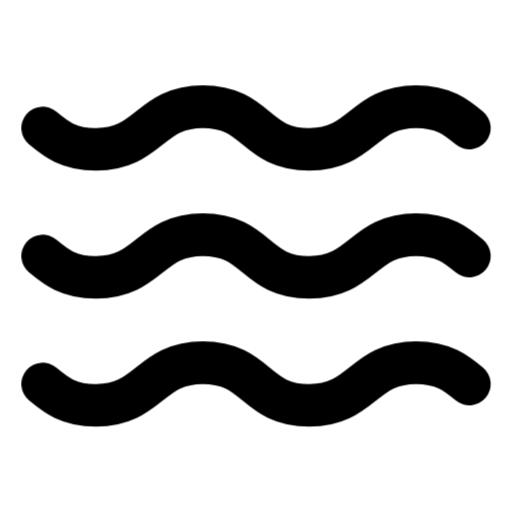
t = 0.00 s
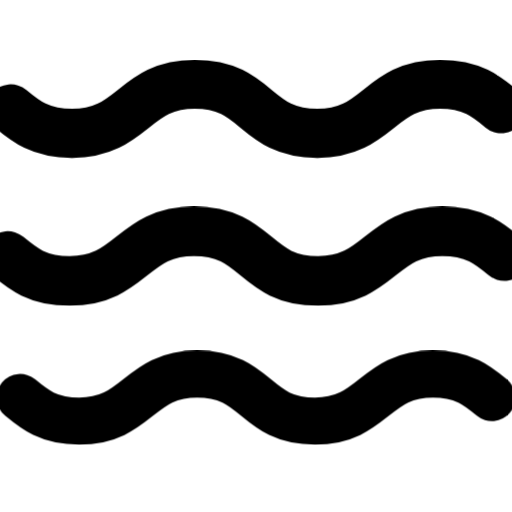
t = 0.20 s
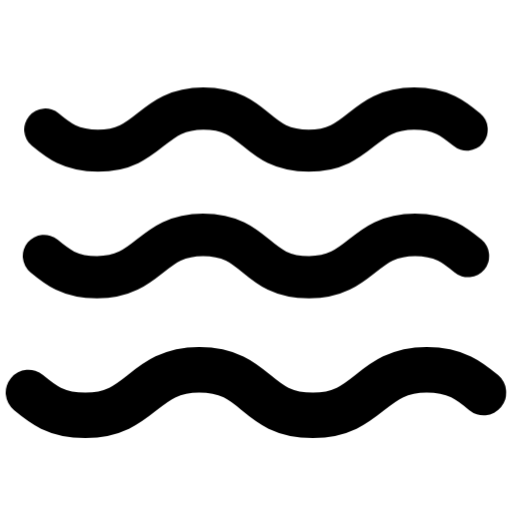
t = 0.40 s
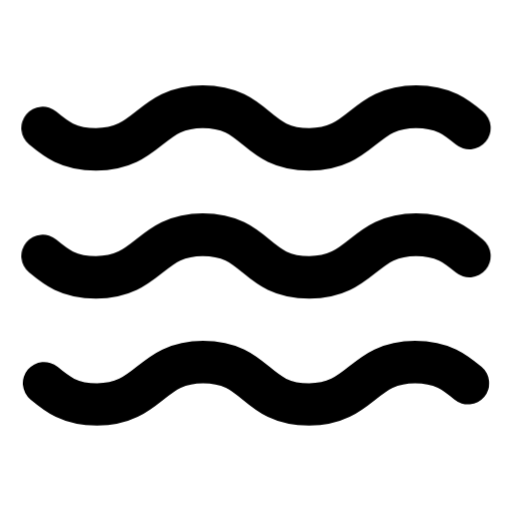
t = 0.60 s
t = 0.80 s: frame unchanged from t = 0.00 s, image omitted
t = 1.00 s: frame unchanged from t = 0.00 s, image omitted

The animated SVG that drew these frames (rendered in a browser with its animation timeline set to each time). Animation: 12 CSS @keyframes rules; one cycle of 1.00 s.

<svg
  xmlns="http://www.w3.org/2000/svg"
  width="24"
  height="24"
  viewBox="0 0 24 24"
  fill="none"
  stroke="currentColor"
  stroke-width="2"
  stroke-linecap="round"
  stroke-linejoin="round"
  overflow="visible"
  class="animated-lucide-icon animated-lucide-waves"
  role="img"
  aria-label="waves"
>
  <title>waves</title>
<style>
  /* Delay utilities — 80ms increments */
  .al-delay-0 { --al-delay: 0ms; }
  .al-delay-1 { --al-delay: 80ms; }
  .al-delay-2 { --al-delay: 160ms; }
  .al-delay-3 { --al-delay: 240ms; }
  .al-delay-4 { --al-delay: 320ms; }
  .al-delay-5 { --al-delay: 400ms; }
  .al-delay-6 { --al-delay: 480ms; }
  .al-delay-7 { --al-delay: 560ms; }

  /* Two-tone colors — no opacity tricks, just two real colors */
  .al-primary { stroke: var(--animated-lucide-primary, var(--al-primary, currentColor)); }
  .al-secondary { stroke: var(--animated-lucide-secondary, var(--al-secondary, currentColor)); }

  /* ── Fill animation: shape fills with translucent color ── */
  .al-anim-fill {
    fill: currentColor;
    fill-opacity: 0;
    transition: fill-opacity 500ms ease var(--al-delay, 0ms);
  }
  .animated-lucide-icon:hover .al-anim-fill,
  .al-icon-wrapper:hover .al-anim-fill {
    fill-opacity: 0.18;
  }

  /* ── Draw animation: path re-draws on hover via keyframe ── */
  .al-anim-draw {
    /* Fully visible by default */
  }
  .animated-lucide-icon:hover .al-anim-draw,
  .al-icon-wrapper:hover .al-anim-draw {
    animation: al-draw-in 600ms ease var(--al-delay, 0ms) both;
  }
  @keyframes al-draw-in {
    0% { stroke-dashoffset: var(--al-dash-len, 50); }
    100% { stroke-dashoffset: 0; }
  }

  /* ── Draw-line: shorter lines re-draw on hover ── */
  .al-anim-draw-line {
    /* Fully visible by default */
  }
  .animated-lucide-icon:hover .al-anim-draw-line,
  .al-icon-wrapper:hover .al-anim-draw-line {
    animation: al-draw-line 500ms ease var(--al-delay, 0ms) both;
  }
  @keyframes al-draw-line {
    0% { stroke-dashoffset: var(--al-dash-len, 20); }
    100% { stroke-dashoffset: 0; }
  }

  /* ── Fade animation: subtle pop on hover (fully visible by default) ── */
  .al-anim-fade {
    /* Fully visible by default */
  }
  .animated-lucide-icon:hover .al-anim-fade,
  .al-icon-wrapper:hover .al-anim-fade {
    animation: al-fade-pop 500ms ease var(--al-delay, 0ms) both;
  }
  @keyframes al-fade-pop {
    0% { opacity: 0.3; transform: scale(0.92); }
    60% { opacity: 1; transform: scale(1.04); }
    100% { opacity: 1; transform: scale(1); }
  }

  /* ── Dot appear: dot pops on hover (fully visible by default) ── */
  .al-anim-dot-appear {
    /* Fully visible by default */
  }
  .animated-lucide-icon:hover .al-anim-dot-appear,
  .al-icon-wrapper:hover .al-anim-dot-appear {
    animation: al-dot-pop 500ms ease 200ms both;
  }
  @keyframes al-dot-pop {
    0% { transform: scale(1); }
    40% { transform: scale(0.3); }
    70% { transform: scale(1.3); }
    100% { transform: scale(1); }
  }

  /* ── Bar animation: bars bounce on hover (full size by default) ── */
  .al-anim-bar {
    transform-origin: center bottom;
  }
  .animated-lucide-icon:hover .al-anim-bar,
  .al-icon-wrapper:hover .al-anim-bar {
    animation: al-bar-grow 600ms cubic-bezier(0.34, 1.56, 0.64, 1) var(--al-delay, 0ms) both;
  }
  @keyframes al-bar-grow {
    0% { transform: scaleY(0.2); }
    60% { transform: scaleY(1.08); }
    100% { transform: scaleY(1); }
  }

  /* ── Scale-pop: element pops with scale ── */
  .al-anim-scale-pop {
    transform-origin: center;
  }
  .animated-lucide-icon:hover .al-anim-scale-pop,
  .al-icon-wrapper:hover .al-anim-scale-pop {
    animation: al-scale-pop 500ms cubic-bezier(0.34, 1.56, 0.64, 1) var(--al-delay, 0ms) both;
  }
  @keyframes al-scale-pop {
    0% { transform: scale(1); }
    40% { transform: scale(1.15); }
    100% { transform: scale(1); }
  }

  /* ── Pulse element: pulsing opacity for attention ── */
  .al-anim-pulse-element {
    /* Fully visible by default */
  }
  .animated-lucide-icon:hover .al-anim-pulse-element,
  .al-icon-wrapper:hover .al-anim-pulse-element {
    animation: al-pulse 0.7s ease-in-out;
  }
  @keyframes al-pulse {
    0%, 100% { opacity: 1; }
    50% { opacity: 0.3; }
  }

  /* ── Gear: rotation on hover ── */
  .al-anim-gear {
    transform-origin: 12px 12px;
    transition: transform 700ms cubic-bezier(0.34, 1.56, 0.64, 1) var(--al-delay, 0ms);
  }
  .animated-lucide-icon:hover .al-anim-gear,
  .al-icon-wrapper:hover .al-anim-gear {
    transform: rotate(var(--al-rotation, 90deg));
  }

  /* ── Nudge: translate in a direction ── */
  .al-anim-nudge {
    transition: transform 500ms cubic-bezier(0.34, 1.56, 0.64, 1) var(--al-delay, 0ms);
  }
  .animated-lucide-icon:hover .al-anim-nudge,
  .al-icon-wrapper:hover .al-anim-nudge {
    transform: translate(var(--al-tx, 0px), var(--al-ty, 0px));
  }

  /* ── Bell ring: keyframe ring animation ── */
  .al-anim-bell-ring {
    transform-origin: 12px 3px;
  }
  .animated-lucide-icon:hover .al-anim-bell-ring,
  .al-icon-wrapper:hover .al-anim-bell-ring {
    animation: al-bell-ring 0.7s ease;
  }
  @keyframes al-bell-ring {
    0% { transform: rotate(0deg); }
    12% { transform: rotate(14deg); }
    24% { transform: rotate(-12deg); }
    36% { transform: rotate(8deg); }
    48% { transform: rotate(-5deg); }
    60% { transform: rotate(2deg); }
    100% { transform: rotate(0deg); }
  }

  /* ── Heart beat: keyframe scale ── */
  .al-anim-heart-beat {
    transform-origin: 12px 13px;
  }
  .animated-lucide-icon:hover .al-anim-heart-beat,
  .al-icon-wrapper:hover .al-anim-heart-beat {
    animation: al-heart-beat 0.8s ease;
  }
  @keyframes al-heart-beat {
    0% { transform: scale(1); }
    15% { transform: scale(1.2); }
    30% { transform: scale(1); }
    45% { transform: scale(1.15); }
    60% { transform: scale(1); }
  }

  /* ── Rocket lift ── */
  .al-anim-rocket-lift {
    transition: transform 500ms cubic-bezier(0.34, 1.56, 0.64, 1) var(--al-delay, 0ms);
  }
  .animated-lucide-icon:hover .al-anim-rocket-lift,
  .al-icon-wrapper:hover .al-anim-rocket-lift {
    transform: translate(1px, -1.5px);
  }

  /* ── Handle lift (trash lid, briefcase handle) ── */
  .al-anim-handle-lift {
    transition: transform 500ms ease var(--al-delay, 0ms);
  }
  .animated-lucide-icon:hover .al-anim-handle-lift,
  .al-icon-wrapper:hover .al-anim-handle-lift {
    transform: translateY(-1.5px);
  }

  /* ── Page turn ── */
  .al-anim-page-turn {
    transform-origin: left center;
    transition: transform 500ms ease var(--al-delay, 0ms);
  }
  .animated-lucide-icon:hover .al-anim-page-turn,
  .al-icon-wrapper:hover .al-anim-page-turn {
    transform: rotateY(-12deg);
  }

  /* ── Menu line (staggered scaleX) ── */
  .al-anim-menu-line {
    transform-origin: left center;
    transition: transform 400ms ease var(--al-delay, 0ms);
  }
  .animated-lucide-icon:hover .al-anim-menu-line,
  .al-icon-wrapper:hover .al-anim-menu-line {
    transform: scaleX(var(--al-scale-x, 0.7));
  }

  /* ── Mail flap: envelope opens and closes ── */
  .al-anim-mail-flap {
    transform-origin: center top;
  }
  .animated-lucide-icon:hover .al-anim-mail-flap,
  .al-icon-wrapper:hover .al-anim-mail-flap {
    animation: al-mail-flap 700ms ease var(--al-delay, 0ms) both;
  }
  @keyframes al-mail-flap {
    0% { transform: rotateX(0deg); }
    40% { transform: rotateX(-30deg); }
    70% { transform: rotateX(5deg); }
    100% { transform: rotateX(0deg); }
  }

  /* ── Shake: horizontal wobble ── */
  .al-anim-shake {
    transform-origin: center;
  }
  .animated-lucide-icon:hover .al-anim-shake,
  .al-icon-wrapper:hover .al-anim-shake {
    animation: al-shake 600ms ease var(--al-delay, 0ms) both;
  }
  @keyframes al-shake {
    0% { transform: translateX(0) rotate(0deg); }
    15% { transform: translateX(-1.5px) rotate(-3deg); }
    30% { transform: translateX(1.5px) rotate(3deg); }
    45% { transform: translateX(-1px) rotate(-2deg); }
    60% { transform: translateX(1px) rotate(2deg); }
    75% { transform: translateX(-0.5px) rotate(-1deg); }
    100% { transform: translateX(0) rotate(0deg); }
  }

  /* ── Spin: full 360 rotation ── */
  .al-anim-spin {
    transform-origin: 12px 12px;
  }
  .animated-lucide-icon:hover .al-anim-spin,
  .al-icon-wrapper:hover .al-anim-spin {
    animation: al-spin 700ms cubic-bezier(0.4, 0, 0.2, 1) var(--al-delay, 0ms) both;
  }
  @keyframes al-spin {
    0% { transform: rotate(0deg); }
    100% { transform: rotate(360deg); }
  }
</style>
  <path d="M2 6c.6.5 1.2 1 2.5 1C7 7 7 5 9.5 5c2.6 0 2.4 2 5 2 2.5 0 2.5-2 5-2 1.3 0 1.9.5 2.5 1" class="al-primary al-anim-scale-pop al-delay-0" />
  <path d="M2 12c.6.5 1.2 1 2.5 1 2.5 0 2.5-2 5-2 2.6 0 2.4 2 5 2 2.5 0 2.5-2 5-2 1.3 0 1.9.5 2.5 1" class="al-secondary al-anim-scale-pop al-delay-1" />
  <path d="M2 18c.6.5 1.2 1 2.5 1 2.5 0 2.5-2 5-2 2.6 0 2.4 2 5 2 2.5 0 2.5-2 5-2 1.3 0 1.9.5 2.5 1" class="al-secondary al-anim-scale-pop al-delay-2" />
</svg>
